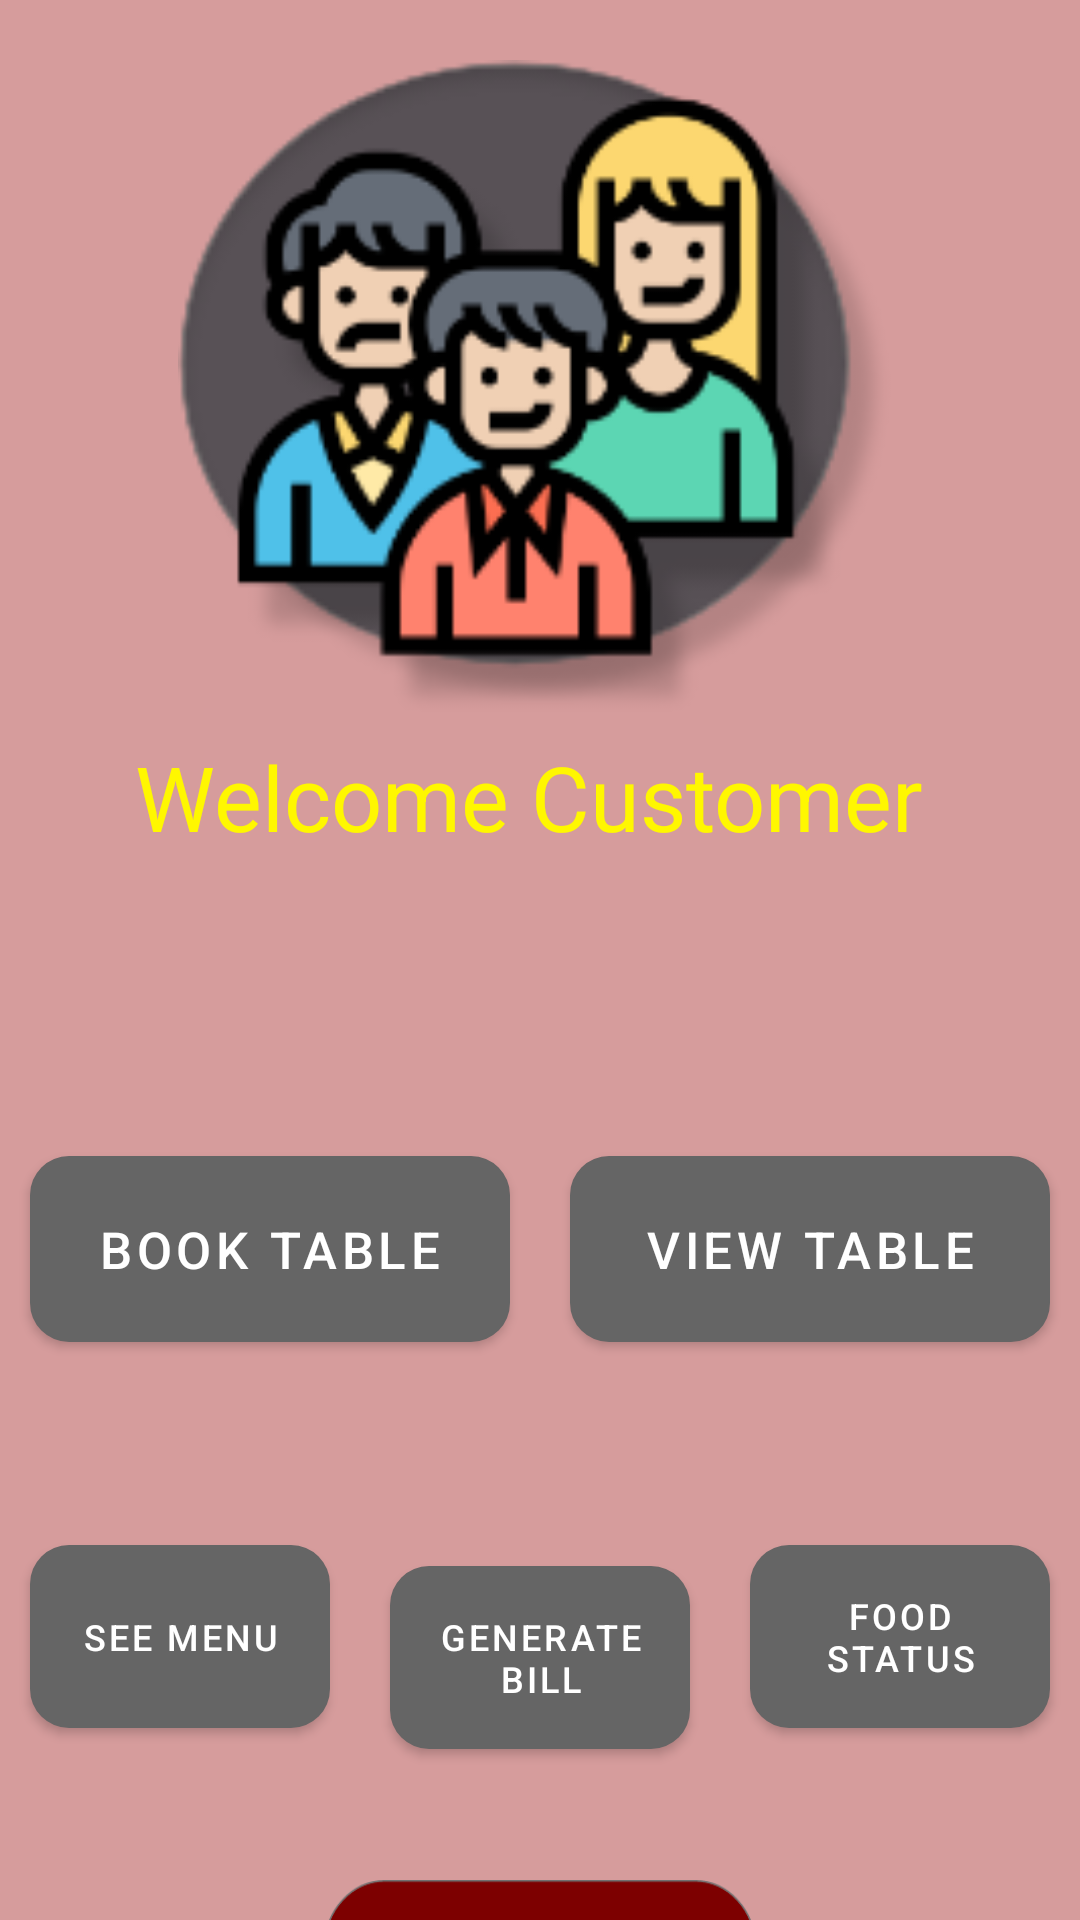

This screen was rendered from an Android layout file. Write that file and the resources it references.
<!-- AndroidManifest.xml: application theme Theme.Restro -->
<!-- res/layout/activity_userpage.xml -->
<?xml version="1.0" encoding="utf-8"?>
<RelativeLayout xmlns:android="http://schemas.android.com/apk/res/android"
    xmlns:app="http://schemas.android.com/apk/res-auto"
    xmlns:tools="http://schemas.android.com/tools"
    android:layout_width="match_parent"
    android:layout_height="match_parent"
    tools:context=".userpage"
    android:background="#D69C9C">


    <ImageView
        android:id="@+id/button7"
        android:layout_width="144dp"
        android:layout_height="48dp"
        android:layout_alignBottom="@+id/lin"
        android:layout_centerHorizontal="true"
        android:layout_marginBottom="-83dp"
        android:background="@drawable/log"
        android:text="" />

    <ImageView
        android:id="@+id/welcome"
        android:layout_width="match_parent"
        android:layout_height="224dp"
        android:layout_marginTop="20dp"
        android:src="@drawable/customer"></ImageView>


    <TextView
        android:id="@+id/textView5"
        android:layout_width="wrap_content"
        android:layout_height="wrap_content"
        android:layout_alignBottom="@+id/welcome"
        android:layout_centerHorizontal="true"
android:textFontWeight="900"
        android:layout_marginBottom="-42dp"
        android:text="Welcome Customer "
        android:textColor="#FFF700"
        android:textSize="30dp" />

    <LinearLayout
        android:id="@+id/lins"

        android:layout_width="match_parent"
        android:layout_height="wrap_content"
        android:layout_alignBottom="@+id/textView5"
 android:layout_centerHorizontal="true"
        android:layout_marginBottom="-178dp"
        android:orientation="horizontal">


        <com.google.android.material.button.MaterialButton
            android:id="@+id/book"
            android:layout_width="0dp"
            android:layout_height="74dp"
            android:layout_marginStart="10dp"
            android:layout_marginTop="10dp"
            android:layout_marginEnd="10dp"
            android:layout_marginBottom="10dp"
            android:layout_weight="1"
            android:elevation="20dp"
            android:text="BOOK TABLE"
            android:textColor="@color/white"
            android:textSize="17dp"
            app:backgroundTint="#656565"
            app:cornerRadius="13dp"
            app:elevation="20dp"></com.google.android.material.button.MaterialButton>

        <com.google.android.material.button.MaterialButton
            android:id="@+id/view"
            android:layout_width="0dp"
            android:layout_height="match_parent"
            android:layout_margin="10dp"
            android:layout_weight="1"
            android:elevation="20dp"
            android:text="VIEW TABLE"
            android:textColor="@color/white"
            android:textSize="17dp"
            app:backgroundTint="#656565"
            app:cornerRadius="13dp"
            app:elevation="20dp">

        </com.google.android.material.button.MaterialButton>





    </LinearLayout>




        <LinearLayout
            android:id="@+id/lin"
            android:layout_width="match_parent"
            android:layout_height="wrap_content"
            android:layout_alignBottom="@+id/lins"
            android:layout_centerHorizontal="true"
            android:layout_marginBottom="-129dp"
            android:orientation="horizontal">


            <com.google.android.material.button.MaterialButton
                android:id="@+id/menu"
                android:layout_width="0dp"
                android:layout_height="73dp"
                android:layout_margin="10dp"
                android:layout_weight="1"
                android:elevation="20dp"
                android:text="SEE MENU"
                android:textColor="@color/white"
                android:textSize="12dp"
                app:backgroundTint="#656565"
                app:cornerRadius="13dp"
                app:elevation="20dp"></com.google.android.material.button.MaterialButton>
            <com.google.android.material.button.MaterialButton

                android:layout_width="0dp"
                android:layout_height="73dp"
                android:layout_margin="10dp"
                android:layout_weight="1"
                android:elevation="20dp"
                android:text="GENERATE BILL"
                android:textColor="@color/white"
                android:textSize="12dp"
                app:backgroundTint="#656565"
                app:cornerRadius="13dp"
                app:elevation="20dp"></com.google.android.material.button.MaterialButton>

            <com.google.android.material.button.MaterialButton
                android:id="@+id/update"
                android:layout_width="0dp"
                android:layout_height="match_parent"
                android:layout_margin="10dp"
                android:textSize="12dp"
                android:layout_weight="1"
                android:text="FOOD STATUS"
                android:textColor="@color/white"
                app:elevation="20dp"
                android:elevation="20dp"
                app:backgroundTint="#656565"
                app:cornerRadius="13dp">

            </com.google.android.material.button.MaterialButton>


        </LinearLayout>




</RelativeLayout>
<!-- resources referenced by this layout -->
<resources>
  <color name="white">#FFFFFFFF</color>
  <!-- drawable customer: png bitmap (drawable, 22783 bytes) -->
  <!-- drawable log: png bitmap (drawable, 8085 bytes) -->
  <style name="Theme.Restro" parent="Theme.MaterialComponents.DayNight.DarkActionBar">
          
          <item name="colorPrimary">@color/purple_500</item>
          <item name="colorPrimaryVariant">@color/purple_700</item>
          <item name="colorOnPrimary">@color/white</item>
          
          <item name="colorSecondary">@color/teal_200</item>
          <item name="colorSecondaryVariant">@color/teal_700</item>
          <item name="colorOnSecondary">@color/black</item>
          
          <item name="android:statusBarColor">@color/purple_700</item>
          
      </style>
  <color name="purple_500">#737878</color>
  <color name="purple_700">#FF3700B3</color>
  <color name="teal_200">#FFF3F3</color>
  <color name="teal_700">#FF018786</color>
  <color name="black">#FF000000</color>
</resources>
